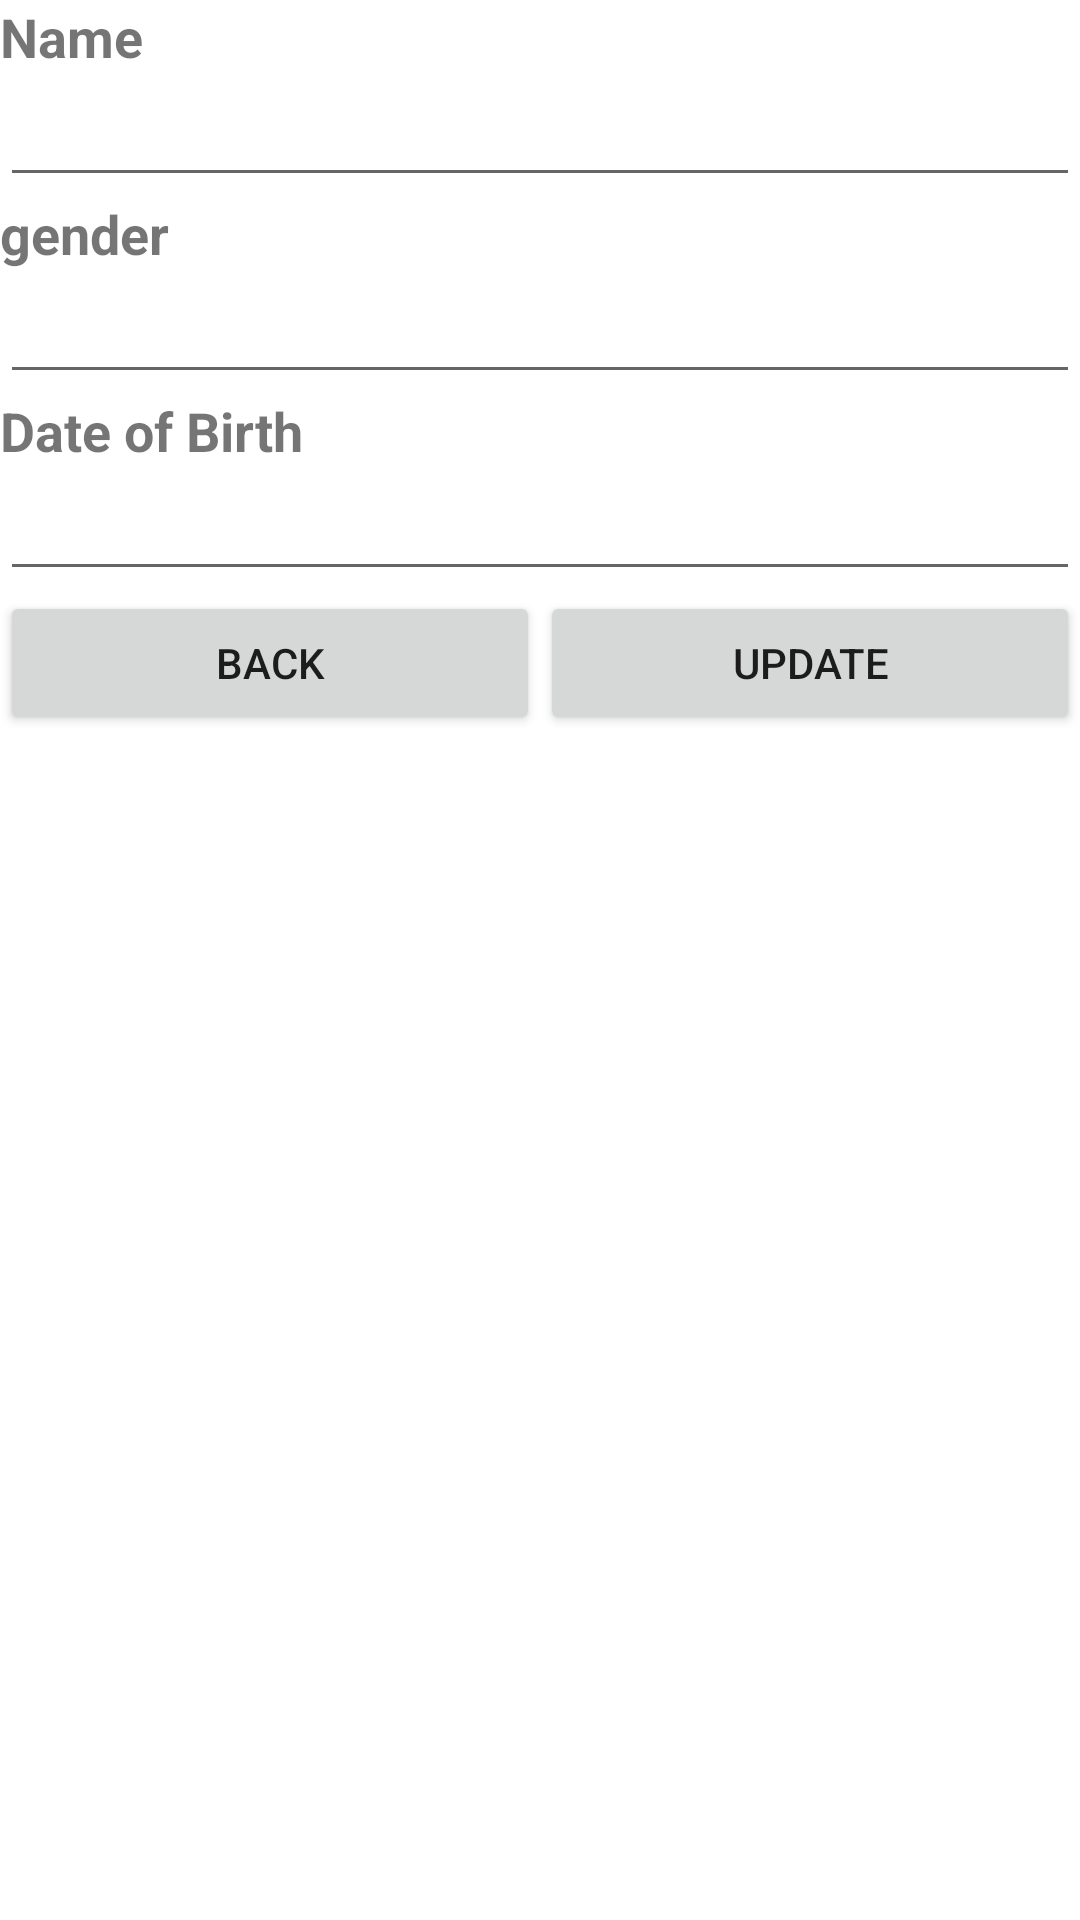

Produce the Android XML layout that renders to this screen, including the resource entries it uses.
<!-- AndroidManifest.xml: application theme Theme.OPHIDClients -->
<!-- res/layout/activity_edit_client.xml -->
<?xml version="1.0" encoding="utf-8"?>

<LinearLayout xmlns:android="http://schemas.android.com/apk/res/android"
    xmlns:app="http://schemas.android.com/apk/res-auto"
    xmlns:tools="http://schemas.android.com/tools"
    android:layout_width="match_parent"
    android:layout_height="match_parent"
    tools:context=".EditClient"
    android:orientation="vertical">


    <TextView
        android:id="@+id/textView"
        android:layout_width="match_parent"
        android:layout_height="wrap_content"
        android:text="Name"
        android:textStyle="bold"
        android:textSize="18sp"/>

    <EditText
        android:id="@+id/et_ufirstname"
        android:layout_width="match_parent"
        android:layout_height="wrap_content"
        android:ems="10"
        android:ellipsize="end"
        android:inputType="text" />

    <TextView
        android:id="@+id/textView2"
        android:layout_width="match_parent"
        android:layout_height="wrap_content"
        android:text="gender"
        android:textStyle="bold"
        android:textSize="18sp"/>

    <EditText
        android:id="@+id/et_ulastname"
        android:layout_width="match_parent"
        android:layout_height="wrap_content"
        android:ems="10"
        android:ellipsize="end"
        android:inputType="text" />

    <TextView
        android:id="@+id/textView3"
        android:layout_width="match_parent"
        android:layout_height="wrap_content"
        android:text="Date of Birth"
        android:textStyle="bold"
        android:textSize="18sp"/>

    <EditText
        android:id="@+id/et_uaddress"
        android:layout_width="match_parent"
        android:layout_height="wrap_content"
        android:ems="10"
        android:ellipsize="end"
        android:inputType="text" />

    <LinearLayout
        android:layout_width="match_parent"
        android:layout_height="match_parent"
        android:orientation="horizontal">

        <Button
            android:id="@+id/btn_back"
            android:layout_width="wrap_content"
            android:layout_height="wrap_content"
            android:layout_weight="1"
            android:text="Back" />

        <Button
            android:id="@+id/btn_update"
            android:layout_width="wrap_content"
            android:layout_height="wrap_content"
            android:layout_weight="1"
            android:text="Update" />
    </LinearLayout>

</LinearLayout>
<!-- resources referenced by this layout -->
<resources>
  <style name="Theme.OPHIDClients" parent="Theme.MaterialComponents.DayNight.DarkActionBar">
          
          <item name="colorPrimary">@color/purple_500</item>
          <item name="colorPrimaryVariant">@color/purple_700</item>
          <item name="colorOnPrimary">@color/white</item>
          
          <item name="colorSecondary">@color/teal_200</item>
          <item name="colorSecondaryVariant">@color/teal_700</item>
          <item name="colorOnSecondary">@color/black</item>
          
          <item name="android:statusBarColor" tools:targetApi="l">?attr/colorPrimaryVariant</item>
          
      </style>
  <!-- not gathered from this repository: default colours our renderer supplied (Android Studio template values) -->
  <color name="purple_500">#FF6200EE</color>
  <color name="purple_700">#FF3700B3</color>
  <color name="teal_200">#FF03DAC5</color>
  <color name="teal_700">#FF018786</color>
  <color name="black">#FF000000</color>
  <color name="white">#FFFFFFFF</color>
</resources>
